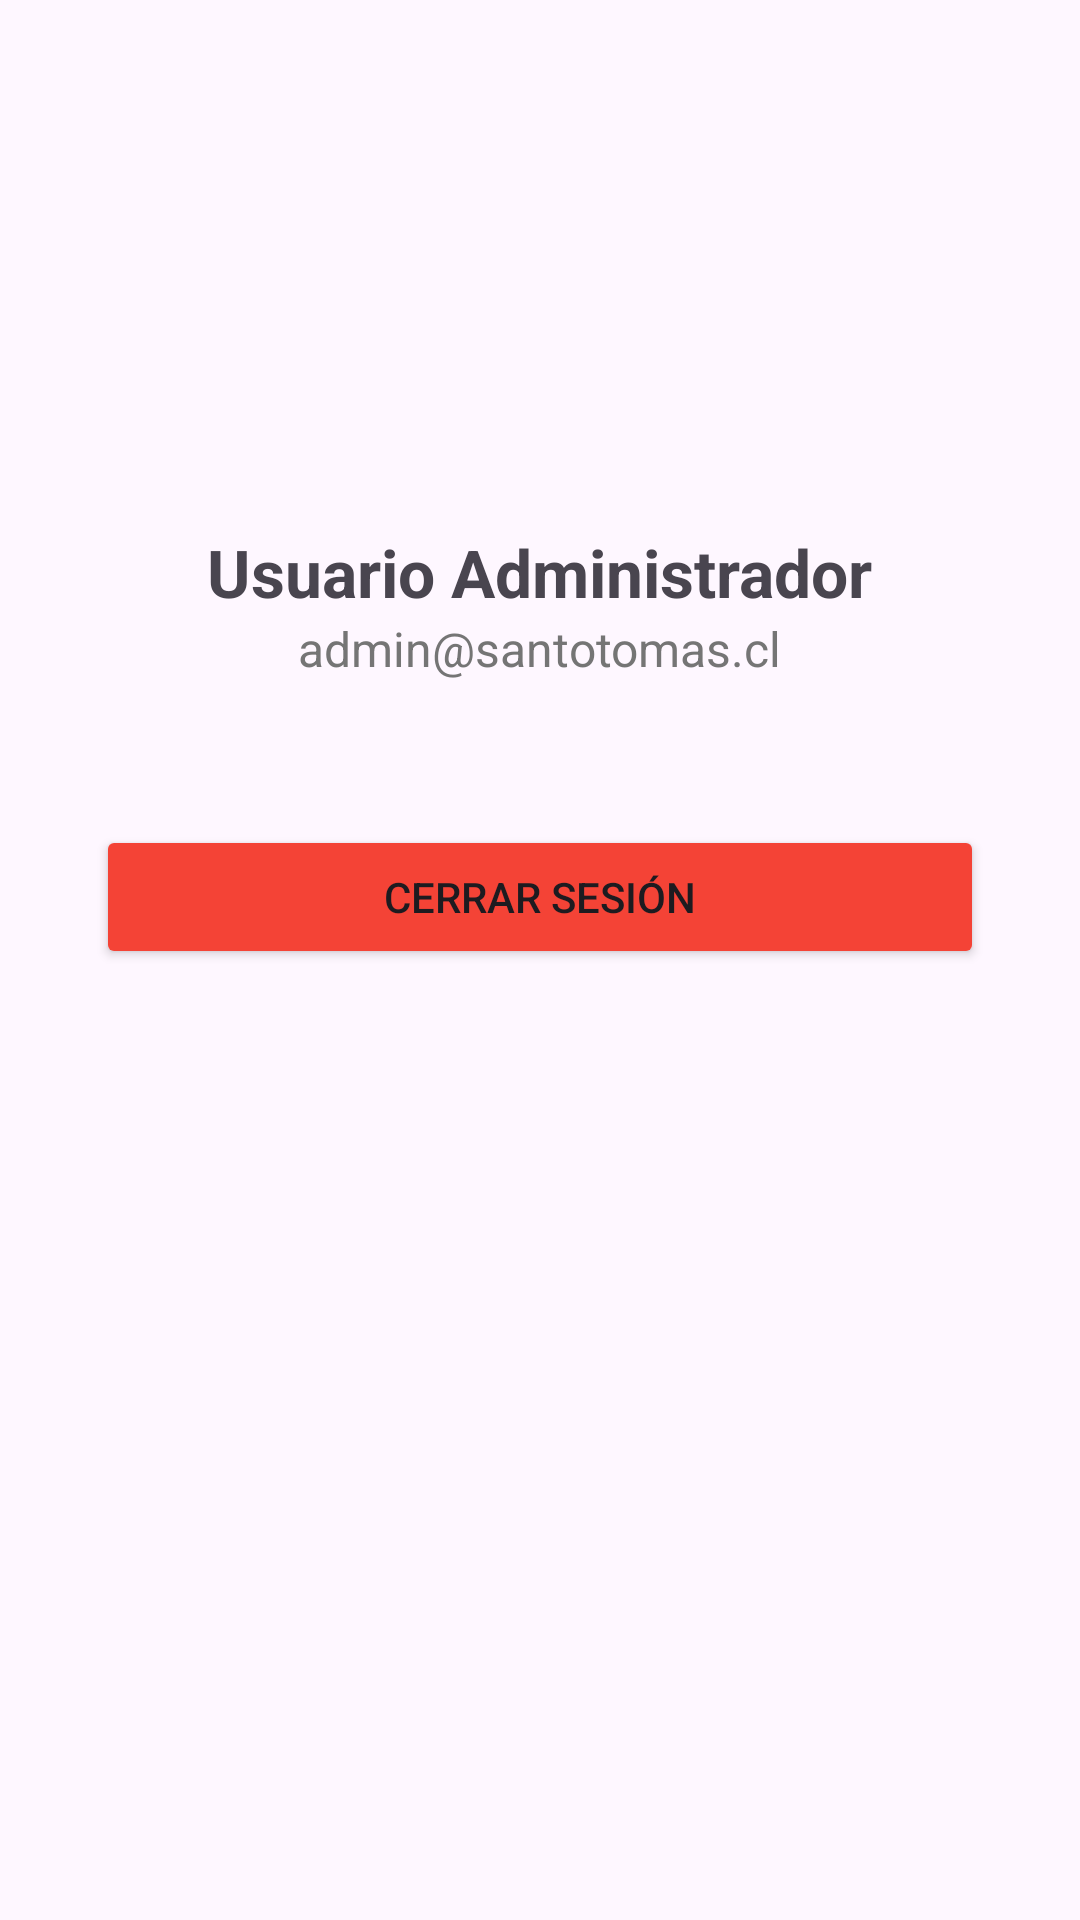

Produce the Android XML layout that renders to this screen, including the resource entries it uses.
<!-- AndroidManifest.xml: application theme Theme.SistemaReportes -->
<!-- res/layout/activity_perfil_usuario.xml -->
<?xml version="1.0" encoding="utf-8"?>
<LinearLayout xmlns:android="http://schemas.android.com/apk/res/android"
    android:layout_width="match_parent"
    android:layout_height="match_parent"
    android:orientation="vertical"
    android:gravity="center_horizontal"
    android:padding="32dp">

    <ImageView
        android:layout_width="120dp"
        android:layout_height="120dp"
        android:src="@drawable/ic_person"
        android:layout_marginBottom="24dp"/>

    <TextView
        android:id="@+id/lblNombrePerfil"
        android:layout_width="wrap_content"
        android:layout_height="wrap_content"
        android:text="Usuario Administrador"
        android:textSize="22sp"
        android:textStyle="bold"/>

    <TextView
        android:id="@+id/lblEmailPerfil"
        android:layout_width="wrap_content"
        android:layout_height="wrap_content"
        android:text="admin@santotomas.cl"
        android:textSize="16sp"
        android:textColor="#757575"
        android:layout_marginBottom="48dp"/>

    <Button
        android:id="@+id/btnCerrarSesion"
        android:layout_width="match_parent"
        android:layout_height="wrap_content"
        android:text="Cerrar Sesión"
        android:backgroundTint="#F44336"/>

</LinearLayout>
<!-- resources referenced by this layout -->
<resources>
  <style name="Theme.SistemaReportes" parent="Base.Theme.SistemaReportes" />
  <style name="Base.Theme.SistemaReportes" parent="Theme.Material3.DayNight.NoActionBar">
          
          
      </style>
</resources>
